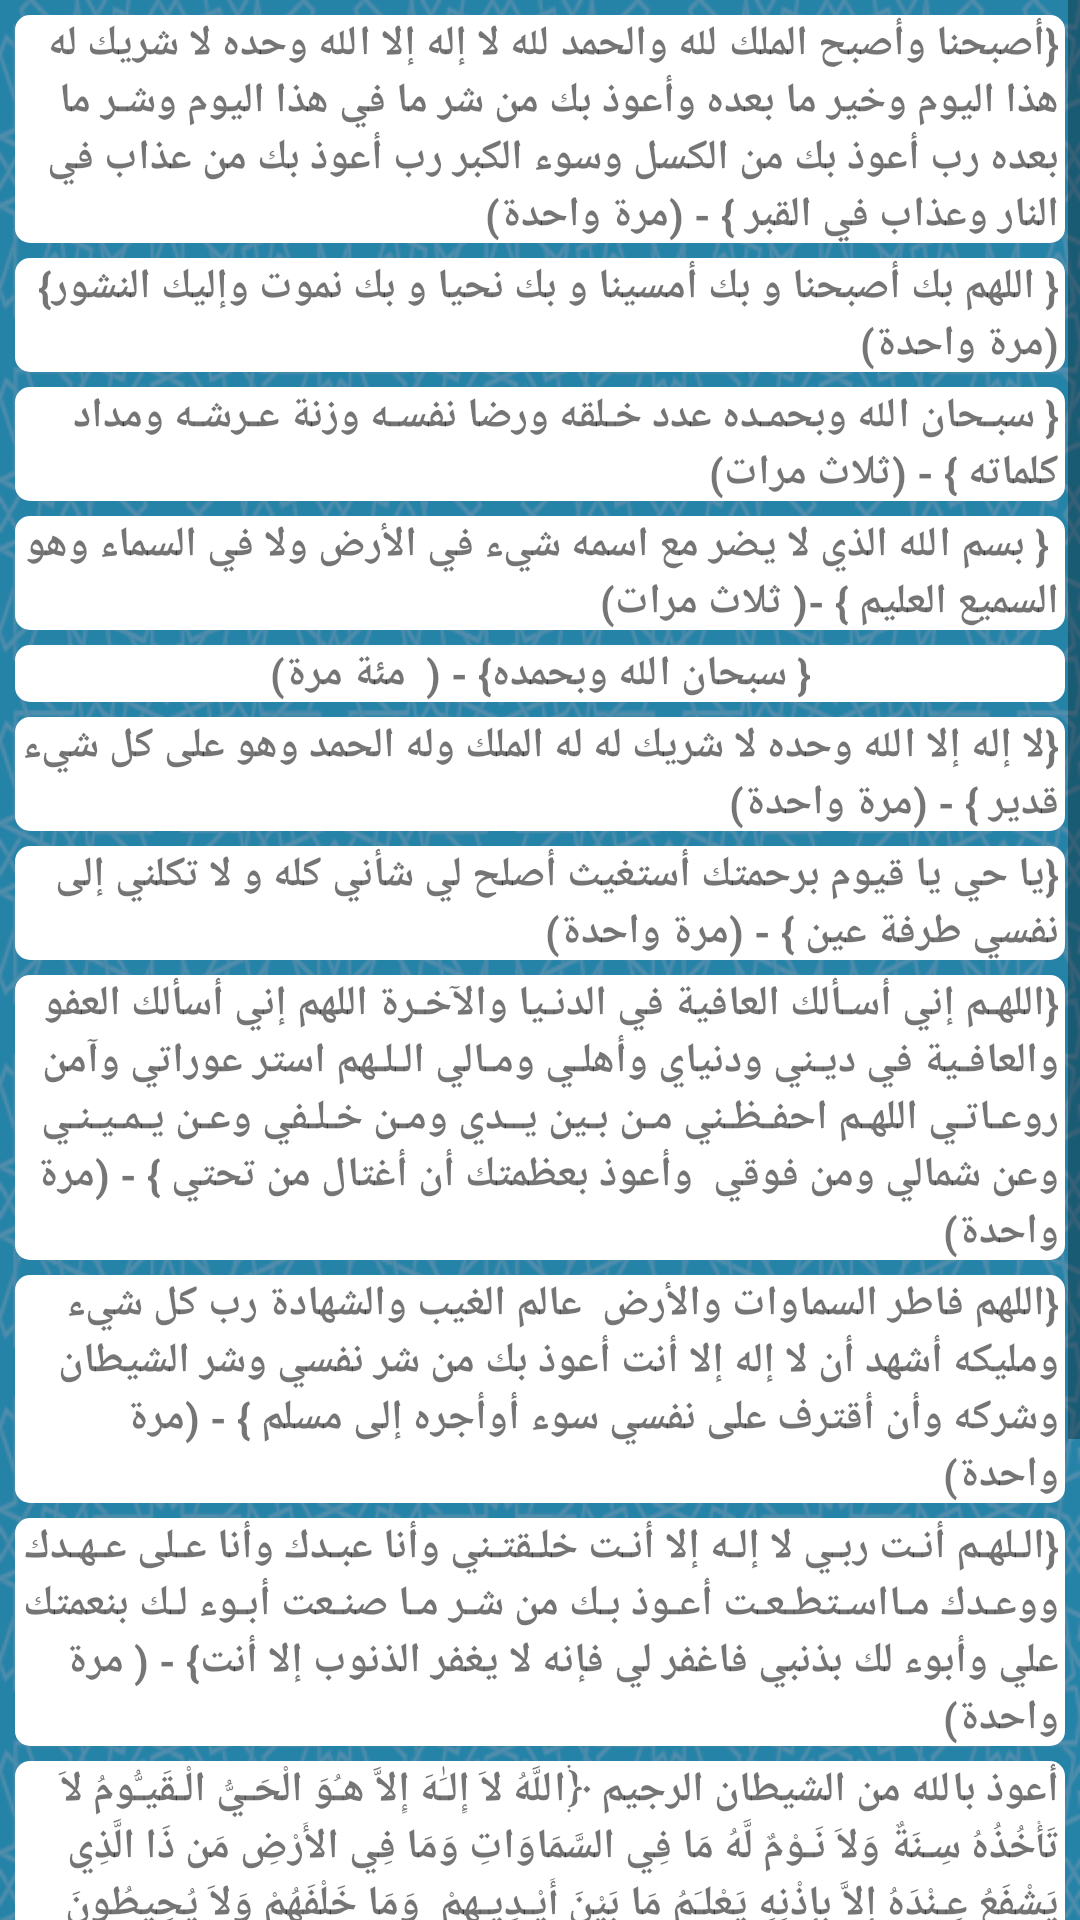

Android layout source for this screen:
<!-- AndroidManifest.xml: application theme AppTheme -->
<!-- res/layout/activity_moring.xml -->
<?xml version="1.0" encoding="utf-8"?>
<ScrollView
        xmlns:android="http://schemas.android.com/apk/res/android"
        xmlns:tools="http://schemas.android.com/tools"
        xmlns:app="http://schemas.android.com/apk/res-auto"
        android:layout_width="match_parent"
        android:layout_height="match_parent"
        android:background="@drawable/backgroundneww"
        tools:context=".Moring">


    <LinearLayout android:layout_width="match_parent"
                  android:layout_height="wrap_content"
                  android:orientation="vertical"
                  android:id="@+id/mor">



        <TextView android:layout_width="match_parent"
                  android:layout_height="wrap_content"
                  android:id="@+id/txtm1"
                  android:text="{أصبحنا وأصبح الملك لله والحمد لله لا إله إلا الله وحده لا شريك له هذا اليوم وخير ما بعده وأعوذ بك من شر ما في هذا اليوم وشـر ما بعده رب أعوذ بك من الكسل وسوء الكبر رب أعوذ بك من عذاب في النار وعذاب في القبر } - (مرة واحدة)"
                  android:background="@drawable/corner"
                  android:layout_marginTop="5dp"
                  android:textStyle="bold"

                  android:layout_marginRight="5dp"
                  android:layout_marginLeft="5dp"
                  android:paddingRight="2dp"
                  android:paddingLeft="2dp"/>

        <TextView android:layout_width="match_parent"
                  android:layout_height="wrap_content"
                  android:id="@+id/txtm2"
                  android:text="{ اللهم بك أصبحنا و بك أمسينا و بك نحيا و بك نموت وإليك النشور}                                   (مرة واحدة)"
                  android:background="@drawable/corner"
                  android:layout_marginRight="5dp"
                  android:layout_marginTop="5dp"
                  android:layout_marginLeft="5dp"
                  android:paddingRight="2dp"
                  android:textStyle="bold"
                  android:paddingLeft="2dp"/>

        <TextView android:layout_width="match_parent"
                  android:layout_height="wrap_content"
                  android:id="@+id/txtm3"
                  android:text="{ سبـحان الله وبحمـده عدد خـلقه ورضا نفسـه وزنة عـرشـه ومداد كلماته } - (ثلاث مرات)"
                  android:background="@drawable/corner"
                  android:layout_marginRight="5dp"
                  android:layout_marginTop="5dp"
                  android:textStyle="bold"

                  android:layout_marginLeft="5dp"
                  android:paddingRight="2dp"
                  android:paddingLeft="2dp"/>

        <TextView android:layout_width="match_parent"
                  android:layout_height="wrap_content"
                  android:id="@+id/txtm4"
                  android:text=" { بسم الله الذي لا يضر مع اسمه شيء في الأرض ولا في السماء وهو السميع العليم } -( ثلاث مرات)"
                  android:background="@drawable/corner"
                  android:layout_marginRight="5dp"
                  android:layout_marginTop="5dp"
                  android:textStyle="bold"
                  android:layout_marginLeft="5dp"
                  android:paddingRight="2dp"
                  android:paddingLeft="2dp"/>
        <TextView android:layout_width="match_parent"
                  android:layout_height="wrap_content"
                  android:id="@+id/txtm5"
                  android:text="{ سبحان الله وبحمده} - (  مئة مرة)"
                  android:background="@drawable/corner"
                  android:textAlignment="center"
                  android:layout_marginRight="5dp"
                  android:layout_marginTop="5dp"
                  android:textStyle="bold"
                  android:layout_marginLeft="5dp"
                  android:paddingRight="2dp"
                  android:paddingLeft="2dp"/>
        <TextView android:layout_width="match_parent"
                  android:layout_height="wrap_content"
                  android:id="@+id/txtm6"
                  android:text="{لا إله إلا الله وحده لا شريك له له الملك وله الحمد وهو على كل شيء قدير } - (مرة واحدة)"
                  android:background="@drawable/corner"
                  android:layout_marginRight="5dp"
                  android:layout_marginTop="5dp"
                  android:textStyle="bold"
                  android:layout_marginLeft="5dp"
                  android:paddingRight="2dp"
                  android:paddingLeft="2dp"/>
        <TextView android:layout_width="match_parent"
                  android:layout_height="wrap_content"
                  android:id="@+id/txtm7"
                  android:text="{يا حي يا قيوم برحمتك أستغيث أصلح لي شأني كله و لا تكلني إلى نفسي طرفة عين } - (مرة واحدة)"
                  android:background="@drawable/corner"
                  android:layout_marginRight="5dp"
                  android:layout_marginTop="5dp"
                  android:textStyle="bold"
                  android:layout_marginLeft="5dp"
                  android:paddingRight="2dp"
                  android:paddingLeft="2dp"/>
        <TextView android:layout_width="match_parent"
                  android:layout_height="wrap_content"
                  android:id="@+id/txtm8"
                  android:text="{اللهـم إني أسـألك العافية في الدنـيا والآخـرة اللهم إني أسألك العفو والعافـية في ديـني ودنياي وأهلـي ومـالي الـلـهم استر عوراتي وآمن روعـاتـي اللهـم احفـظـني مـن بـين يــدي ومـن خـلـفي وعـن يـمـيـنـي وعن شمالي ومن فوقي  وأعوذ بعظمتك أن أغتال من تحتي } - (مرة واحدة)"
                  android:background="@drawable/corner"
                  android:layout_marginRight="5dp"
                  android:layout_marginTop="5dp"
                  android:textStyle="bold"
                  android:layout_marginLeft="5dp"
                  android:paddingRight="2dp"
                  android:paddingLeft="2dp"/>
        <TextView android:layout_width="match_parent"
                  android:layout_height="wrap_content"
                  android:id="@+id/txtm9"
                  android:text="{اللهم فاطر السماوات والأرض  عالم الغيب والشهادة رب كل شيء ومليكه أشهد أن لا إله إلا أنت أعوذ بك من شر نفسي وشر الشيطان وشركه وأن أقترف على نفسي سوء أوأجره إلى مسلم } - (مرة واحدة)"
                  android:background="@drawable/corner"
                  android:layout_marginRight="5dp"
                  android:layout_marginTop="5dp"
                  android:textStyle="bold"
                  android:layout_marginLeft="5dp"
                  android:paddingRight="2dp"
                  android:paddingLeft="2dp"/>
        <TextView android:layout_width="match_parent"
                  android:layout_height="wrap_content"
                  android:id="@+id/txtm10"
                  android:text="{الـلهـم أنـت ربـي لا إلـه إلا أنـت خلـقتـني وأنا عبـدك وأنا عـلى عـهـدك ووعـدك مـااسـتطـعـت أعـوذ بـك من شـر مـا صنـعت أبـوء لـك بنعمتك علي وأبوء لك بذنبي فاغفر لي فإنه لا يغفر الذنوب إلا أنت} - ( مرة واحدة)"
                  android:background="@drawable/corner"
                  android:layout_marginRight="5dp"
                  android:layout_marginTop="5dp"
                  android:textStyle="bold"
                  android:layout_marginLeft="5dp"
                  android:paddingRight="2dp"
                  android:paddingLeft="2dp"/>
        <TextView android:layout_width="match_parent"
                  android:layout_height="wrap_content"
                  android:id="@+id/txtm12"
                  android:text="أعوذ بالله من الشيطان الرجيم ﴿اللَّهُ لاَ إِلـَٰهَ إِلاَّ هـُوَ الْحَـيُّ الْـقَيـُّومُ لاَ تَأْخُذُهُ سِـنَةٌ وَلاَ نَـوْمٌ لَّهُ مَا فِي السَّمَاوَاتِ وَمَا فِي الأَرْضِ مَن ذَا الَّذِي يَشْفَعُ عِـنْدَهُ إِلاَّ بِإِذْنِهِ يَعْلـَمُ مَا بَيْنَ أَيْـدِيـهِمْ  وَمَا خَلْفَهُمْ وَلاَ يُحِيطُونَ بِشَيْءٍ مِّنْ عِلْمِهِ إِلاَّ بِمَا شَاء وَسِعَ كُرْسِيُّهُ السَّمَاوَاتِ وَالأَرْضَ وَلاَ يَؤُودُهُ حِفْظُهُمَا وَهُوَ الْعَلِيُّ الْعَظِيمُ﴾"
                  android:background="@drawable/corner"
                  android:layout_marginRight="5dp"
                  android:layout_marginTop="5dp"
                  android:textStyle="bold"
                  android:layout_marginLeft="5dp"
                  android:paddingRight="2dp"
                  android:paddingLeft="2dp"/>
        <TextView android:layout_width="match_parent"
                  android:layout_height="wrap_content"
                  android:id="@+id/txtm13"
                  android:text=" بسم الله الرحمن الرحيم {قُلْ هُوَ اللَّهُ أَحَدٌ (1) اللَّهُ الصَّمَدُ (2) لَمْ يَلِدْ وَلَمْ يُولَدْ (3) وَلَمْ يَكُن لَّهُ كُفُوًا أَحَدٌ (4) } - ( ثلاث مرات)"
                  android:background="@drawable/corner"
                  android:layout_marginRight="5dp"
                  android:layout_marginTop="5dp"
                  android:textStyle="bold"
                  android:layout_marginLeft="5dp"
                  android:paddingRight="2dp"
                  android:paddingLeft="2dp"/>
        <TextView android:layout_width="match_parent"
                  android:layout_height="wrap_content"
                  android:id="@+id/txtm14"
                  android:text=" بسم الله الرحمن الرحيم {قُلْ أَعُوذُ بِرَبِّ الْفَلَقِ (1) مِن شَرِّ مَا خَلَقَ (2) وَمِن شَرِّ غَاسِقٍ إِذَا وَقَبَ (3) وَمِن شَرِّ النَّفَّاثَاتِ فِي الْعُقَدِ (4) وَمِن شَرِّ حَاسِدٍ إِذَا حَسَدَ (5) } - ( ثلاث مرات)"
                  android:background="@drawable/corner"
                  android:layout_marginRight="5dp"
                  android:layout_marginTop="5dp"
                  android:textStyle="bold"
                  android:layout_marginLeft="5dp"
                  android:paddingRight="2dp"
                  android:paddingLeft="2dp"/>
        <TextView android:layout_width="match_parent"
                  android:layout_height="wrap_content"
                  android:id="@+id/txtm15"
                  android:text=" بسم الله الرحمن الرحيم {قُلْ أَعُوذُ بِرَبِّ النَّاسِ (1) مَلِكِ النَّاسِ (2) إِلَٰهِ النَّاسِ (3) مِن شَرِّ الْوَسْوَاسِ الْخَنَّاسِ (4) الَّذِي يُوَسْوِسُ فِي صُدُورِ النَّاسِ (5) مِنَ الْجِنَّةِ وَالنَّاسِ (6) } - ( ثلاث مرات)"
                  android:background="@drawable/corner"
                  android:layout_marginRight="5dp"
                  android:layout_marginTop="5dp"
                  android:textStyle="bold"
                  android:layout_marginBottom="5dp"

                  android:layout_marginLeft="5dp"
                  android:paddingRight="2dp"
                  android:paddingLeft="2dp"/>
    </LinearLayout>


</ScrollView>
<!-- resources referenced by this layout -->
<resources>
  <!-- drawable backgroundneww: png bitmap (drawable, 333021 bytes) -->
  <!-- drawable corner (drawable) -->
  <?xml version="1.0" encoding="utf-8"?>
  <shape xmlns:android="http://schemas.android.com/apk/res/android"
         android:shape="rectangle"
         android:useLevel="false">
      <solid android:color="#fff"/>
      <corners android:radius="5dp"/>
  
  </shape>
  <style name="AppTheme" parent="Theme.AppCompat.Light.DarkActionBar">
          
          <item name="colorPrimary">@color/colorPrimary</item>
          <item name="colorPrimaryDark">@color/colorPrimaryDark</item>
          <item name="colorAccent">@color/colorAccent</item>
  
      </style>
  <color name="colorPrimary">#3F51B5</color>
  <color name="colorPrimaryDark">#303F9F</color>
  <color name="colorAccent">#000000</color>
</resources>
